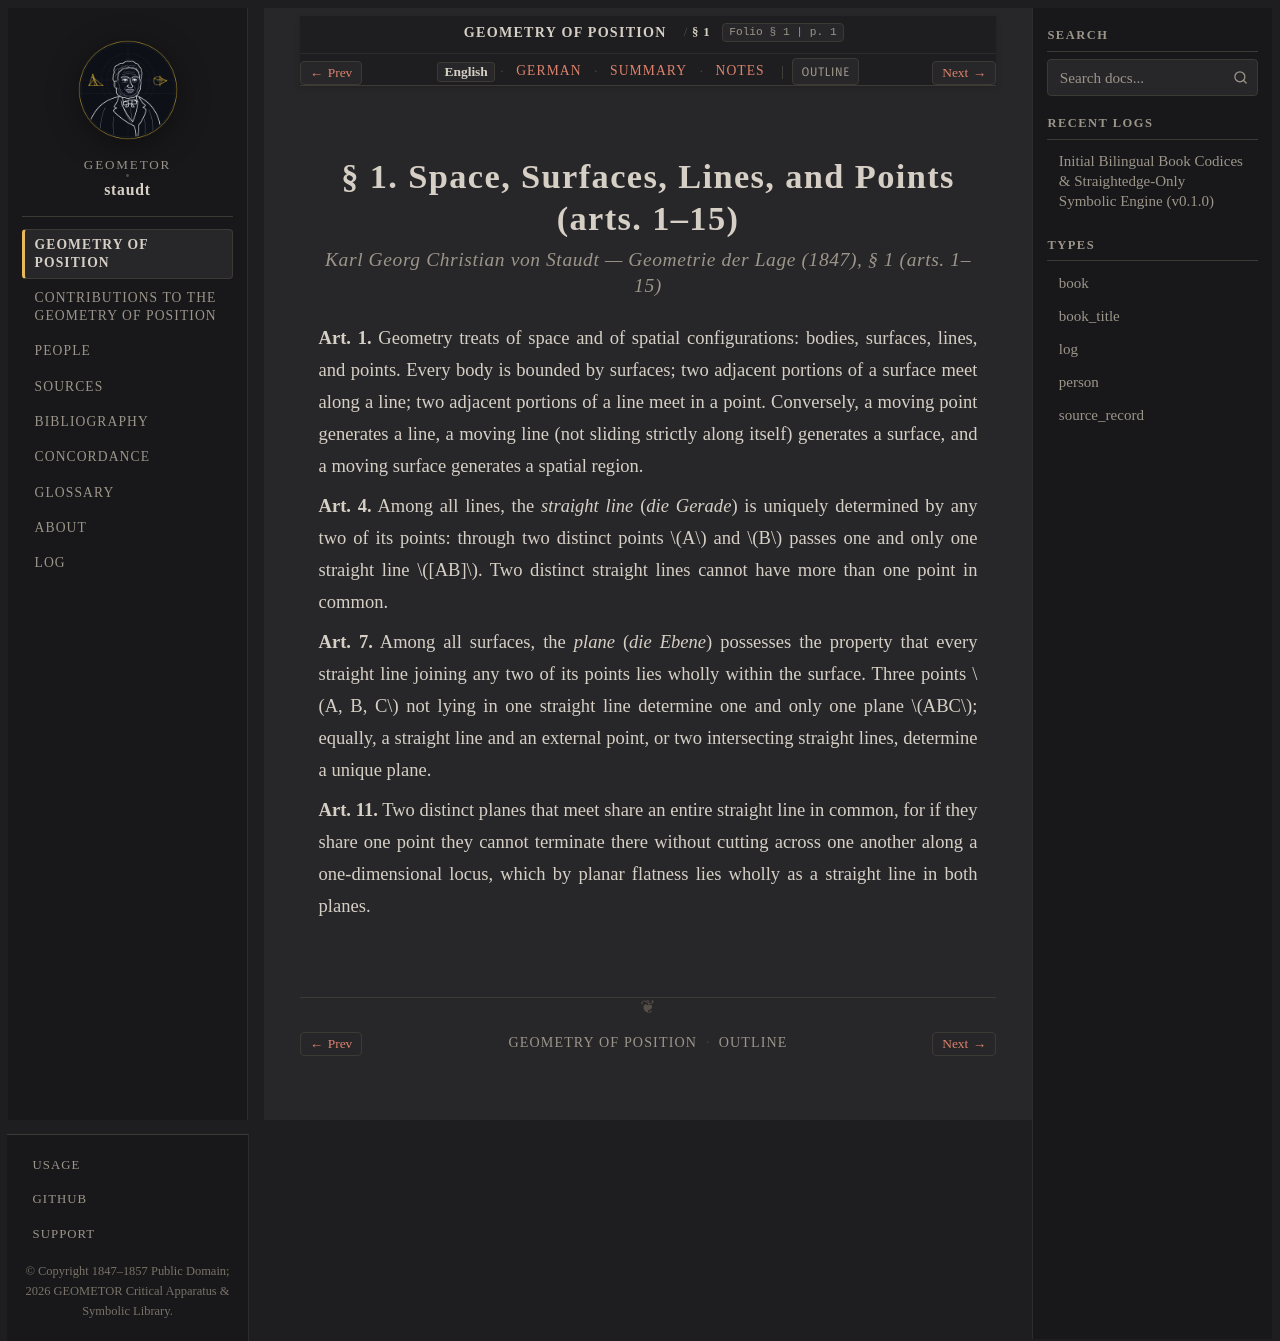

repository: geometor/staudt · page: geometrie_der_lage/sec_01/index.html · generator: sphinx

:layout: book
:canonical_id: § 1
:breadcrumb_title: § 1
:order: 2
:folio: § 1
:tracks: English: index | German: de | Summary: summary | Notes: notes

.. _geometrie-sec_01-en:
.. _geometrie-sec_01:
.. _geometrie-sec-01-en:
.. _geometrie-sec-01:

.. folio:: § 1
   :page: 1

§ 1. Space, Surfaces, Lines, and Points (arts. 1–15)
====================================================

.. rubric:: Karl Georg Christian von Staudt — *Geometrie der Lage* (1847), § 1 (arts. 1–15)

**Art. 1.** Geometry treats of space and of spatial configurations: bodies, surfaces, lines, and points. Every body is bounded by surfaces; two adjacent portions of a surface meet along a line; two adjacent portions of a line meet in a point. Conversely, a moving point generates a line, a moving line (not sliding strictly along itself) generates a surface, and a moving surface generates a spatial region.

**Art. 4.** Among all lines, the *straight line* (*die Gerade*) is uniquely determined by any two of its points: through two distinct points :math:`A` and :math:`B` passes one and only one straight line :math:`[AB]`. Two distinct straight lines cannot have more than one point in common.

**Art. 7.** Among all surfaces, the *plane* (*die Ebene*) possesses the property that every straight line joining any two of its points lies wholly within the surface. Three points :math:`A, B, C` not lying in one straight line determine one and only one plane :math:`ABC`; equally, a straight line and an external point, or two intersecting straight lines, determine a unique plane.

**Art. 11.** Two distinct planes that meet share an entire straight line in common, for if they share one point they cannot terminate there without cutting across one another along a one-dimensional locus, which by planar flatness lies wholly as a straight line in both planes.

.. toctree::
   :hidden:

   de
   summary
   notes
